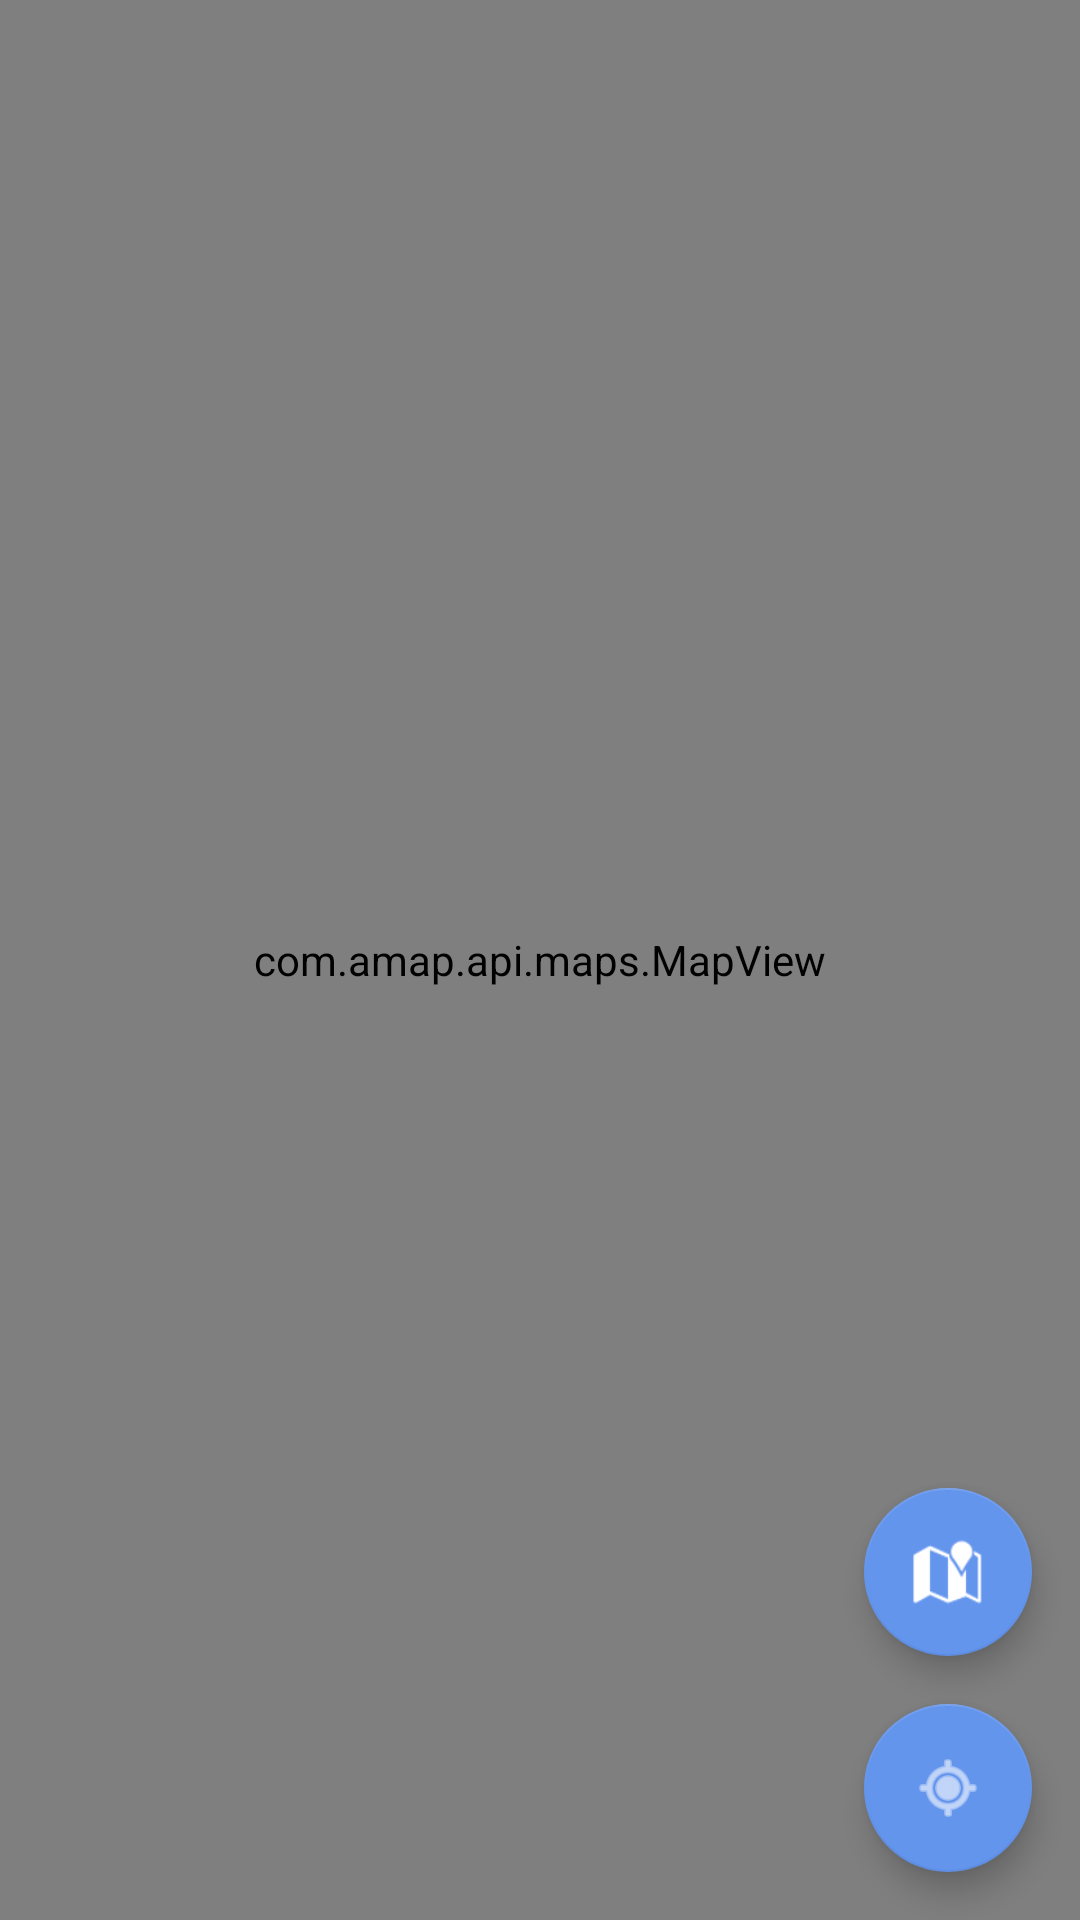

Produce the Android XML layout that renders to this screen, including the resource entries it uses.
<!-- AndroidManifest.xml: application theme Theme.DreamTravel -->
<!-- res/layout/fragment_map.xml -->
<?xml version="1.0" encoding="utf-8"?>
<androidx.constraintlayout.widget.ConstraintLayout
    xmlns:android="http://schemas.android.com/apk/res/android"
    xmlns:app="http://schemas.android.com/apk/res-auto"
    android:layout_width="match_parent"
    android:layout_height="match_parent">

    <com.amap.api.maps.MapView
        android:id="@+id/mapView"
        android:layout_width="match_parent"
        android:layout_height="0dp"
        app:layout_constraintTop_toTopOf="parent"
        app:layout_constraintBottom_toBottomOf="parent" />

    <com.google.android.material.floatingactionbutton.FloatingActionButton
        android:id="@+id/fabMapType"
        android:layout_width="wrap_content"
        android:layout_height="wrap_content"
        android:layout_margin="16dp"
        android:contentDescription="切换地图类型"
        android:src="@android:drawable/ic_dialog_map"
        app:layout_constraintBottom_toTopOf="@id/fabMyLocation"
        app:layout_constraintEnd_toEndOf="parent" />

    <com.google.android.material.floatingactionbutton.FloatingActionButton
        android:id="@+id/fabMyLocation"
        android:layout_width="wrap_content"
        android:layout_height="wrap_content"
        android:layout_margin="16dp"
        android:contentDescription="我的位置"
        android:src="@android:drawable/ic_menu_mylocation"
        app:layout_constraintBottom_toBottomOf="parent"
        app:layout_constraintEnd_toEndOf="parent" />

</androidx.constraintlayout.widget.ConstraintLayout>
<!-- resources referenced by this layout -->
<resources>
  <style name="Theme.DreamTravel" parent="Theme.MaterialComponents.Light.NoActionBar">
          <item name="colorPrimary">@color/primary</item>
          <item name="colorPrimaryVariant">@color/primary_dark</item>
          <item name="colorOnPrimary">@color/white</item>
          <item name="colorSecondary">@color/accent</item>
          <item name="colorOnSecondary">@color/white</item>
          <item name="android:statusBarColor">@color/primary</item>
          <item name="android:navigationBarColor">@color/white</item>
          <item name="android:windowBackground">@color/background</item>
      </style>
  <color name="primary">#FF6495ED</color>
  <color name="primary_dark">#FF3B6FD4</color>
  <color name="white">#FFFFFFFF</color>
  <color name="accent">#FF6495ED</color>
  <color name="background">#FFF8FAFC</color>
</resources>
